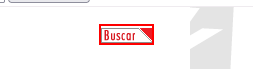
Task: Proyecto BST - CAV RPA Cobro Automatico
Programming Language: C#
Created By Fernando Melgarejo
Workflow: buscar

Step 1 [try]: click on the image
